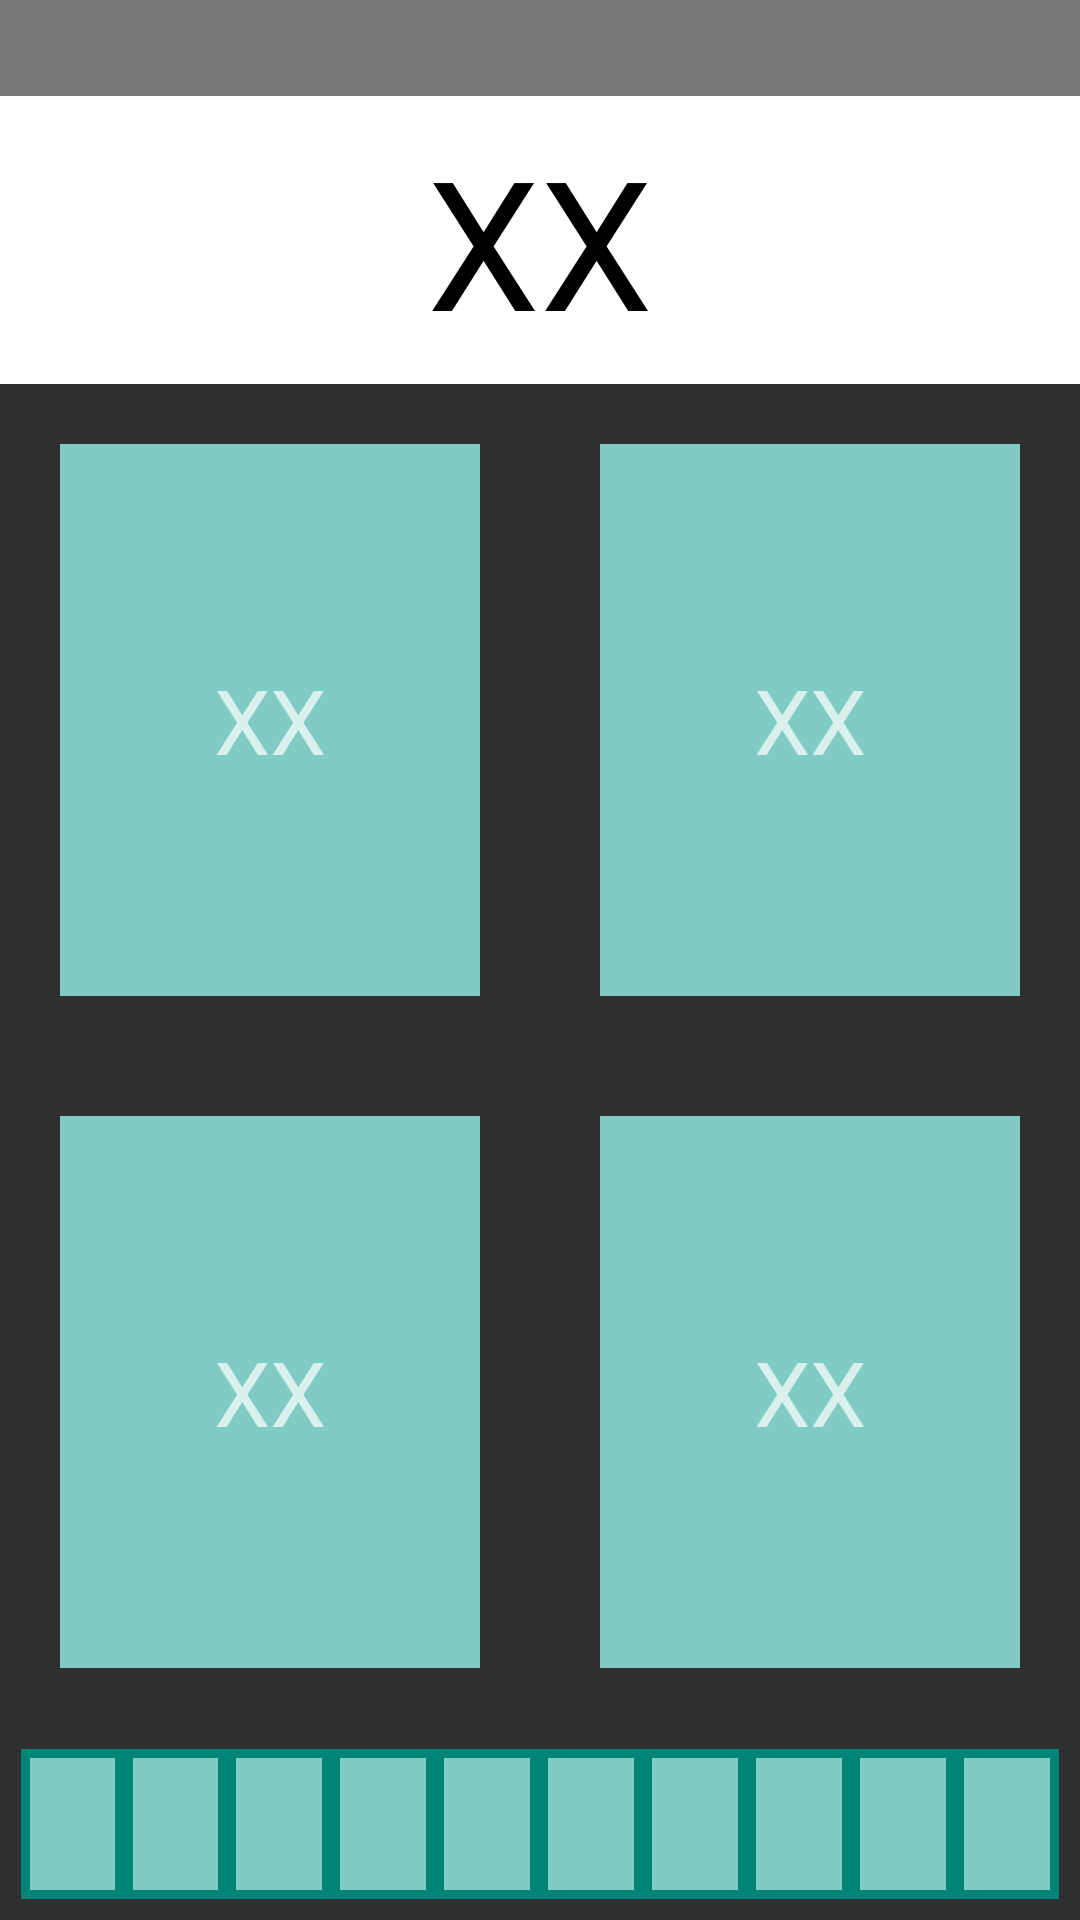

The Android layout XML behind this screen, and the referenced resources:
<!-- AndroidManifest.xml: activity theme NoActionBar -->
<!-- res/layout/activity_crunch.xml -->
<LinearLayout xmlns:android="http://schemas.android.com/apk/res/android"
    android:layout_width="match_parent"
    android:layout_height="match_parent"
    android:orientation="vertical"
    android:weightSum="10">

    <TextView
        android:id="@+id/timerView"
        android:layout_width="match_parent"
        android:layout_height="0dp"
        android:layout_weight=".5"
        android:background="@color/dim_foreground_disabled_material_dark"
        android:gravity="center"
        android:textColor="@color/abc_input_method_navigation_guard" />

    <TextView
        android:id="@+id/equationPanel"
        android:layout_width="match_parent"
        android:layout_height="0dp"
        android:layout_weight="1.5"
        android:background="@color/white"
        android:gravity="center"
        android:text="@string/x"
        android:textColor="@color/black"
        android:textSize="60sp" />


    <LinearLayout
        android:layout_width="match_parent"
        android:layout_height="0dp"
        android:layout_weight="3.5"
        android:orientation="horizontal"
        android:weightSum="2">

        <TextView
            android:id="@+id/topLeftPanel"
            android:layout_width="0dp"
            android:layout_height="match_parent"
            android:layout_weight="1"
            android:background="@drawable/border"
            android:gravity="center"
            android:onClick="panelTouched"
            android:text="@string/x"
            android:textSize="30sp" />

        <TextView
            android:id="@+id/topRightPanel"
            android:layout_width="0dp"
            android:layout_height="match_parent"
            android:layout_weight="1"
            android:background="@drawable/border"
            android:gravity="center"
            android:onClick="panelTouched"
            android:text="@string/x"
            android:textSize="30sp" />

    </LinearLayout>


    <LinearLayout
        android:layout_width="match_parent"
        android:layout_height="0dp"
        android:layout_weight="3.5"
        android:orientation="horizontal">

        <TextView
            android:id="@+id/botLeftPanel"
            android:layout_width="0dp"
            android:layout_height="match_parent"
            android:layout_weight="1"
            android:background="@drawable/border"
            android:gravity="center"
            android:onClick="panelTouched"
            android:text="@string/x"
            android:textSize="30sp" />

        <TextView
            android:id="@+id/botRightPanel"
            android:layout_width="0dp"
            android:layout_height="match_parent"
            android:layout_weight="1"
            android:background="@drawable/border"
            android:gravity="center"
            android:onClick="panelTouched"
            android:text="@string/x"
            android:textSize="30sp" />

    </LinearLayout>

    <LinearLayout
        android:layout_width="match_parent"
        android:layout_height="0dp"
        android:layout_weight="1"
        android:background="@drawable/border_thin"
        android:weightSum="10">

        <TextView
            android:id="@+id/cb0"
            android:layout_width="0dp"
            android:layout_height="match_parent"
            android:layout_marginBottom="10dp"
            android:layout_marginLeft="10dp"
            android:layout_marginRight="3dp"
            android:layout_marginTop="10dp"
            android:layout_weight="1"
            android:background="@color/accent_material_dark" />

        <TextView
            android:id="@+id/cb1"
            android:layout_width="0dp"
            android:layout_height="match_parent"
            android:layout_marginBottom="10dp"
            android:layout_marginLeft="3dp"
            android:layout_marginRight="3dp"
            android:layout_marginTop="10dp"
            android:layout_weight="1"
            android:background="@color/accent_material_dark" />

        <TextView
            android:id="@+id/cb2"
            android:layout_width="0dp"
            android:layout_height="match_parent"
            android:layout_marginBottom="10dp"
            android:layout_marginLeft="3dp"
            android:layout_marginRight="3dp"
            android:layout_marginTop="10dp"
            android:layout_weight="1"
            android:background="@color/accent_material_dark" />

        <TextView
            android:id="@+id/cb3"
            android:layout_width="0dp"
            android:layout_height="match_parent"
            android:layout_marginBottom="10dp"
            android:layout_marginLeft="3dp"
            android:layout_marginRight="3dp"
            android:layout_marginTop="10dp"
            android:layout_weight="1"
            android:background="@color/accent_material_dark" />

        <TextView
            android:id="@+id/cb4"
            android:layout_width="0dp"
            android:layout_height="match_parent"
            android:layout_marginBottom="10dp"
            android:layout_marginLeft="3dp"
            android:layout_marginRight="3dp"
            android:layout_marginTop="10dp"
            android:layout_weight="1"
            android:background="@color/accent_material_dark" />

        <TextView
            android:id="@+id/cb5"
            android:layout_width="0dp"
            android:layout_height="match_parent"
            android:layout_marginBottom="10dp"
            android:layout_marginLeft="3dp"
            android:layout_marginRight="3dp"
            android:layout_marginTop="10dp"
            android:layout_weight="1"
            android:background="@color/accent_material_dark" />

        <TextView
            android:id="@+id/cb6"
            android:layout_width="0dp"
            android:layout_height="match_parent"
            android:layout_marginBottom="10dp"
            android:layout_marginLeft="3dp"
            android:layout_marginRight="3dp"
            android:layout_marginTop="10dp"
            android:layout_weight="1"
            android:background="@color/accent_material_dark" />

        <TextView
            android:id="@+id/cb7"
            android:layout_width="0dp"
            android:layout_height="match_parent"
            android:layout_marginBottom="10dp"
            android:layout_marginLeft="3dp"
            android:layout_marginRight="3dp"
            android:layout_marginTop="10dp"
            android:layout_weight="1"
            android:background="@color/accent_material_dark" />

        <TextView
            android:id="@+id/cb8"
            android:layout_width="0dp"
            android:layout_height="match_parent"
            android:layout_marginBottom="10dp"
            android:layout_marginLeft="3dp"
            android:layout_marginRight="3dp"
            android:layout_marginTop="10dp"
            android:layout_weight="1"
            android:background="@color/accent_material_dark" />

        <TextView
            android:id="@+id/cb9"
            android:layout_width="0dp"
            android:layout_height="match_parent"
            android:layout_marginBottom="10dp"
            android:layout_marginLeft="3dp"
            android:layout_marginRight="10dp"
            android:layout_marginTop="10dp"
            android:layout_weight="1"
            android:background="@color/accent_material_dark" />


    </LinearLayout>


</LinearLayout>
<!-- resources referenced by this layout -->
<resources>
  <color name="black">#000000</color>
  <color name="white">#ffffff</color>
  <!-- drawable border (drawable) -->
  <?xml version="1.0" encoding="utf-8"?>
  <shape xmlns:android="http://schemas.android.com/apk/res/android"
      android:shape="rectangle">
  
      <solid android:color="@color/accent_material_dark"></solid>
  
      <stroke
          android:width="20dp"
          android:color="@color/abc_background_cache_hint_selector_material_dark"></stroke>
  </shape>
  <!-- drawable border_thin (drawable) -->
  <?xml version="1.0" encoding="utf-8"?>
  <shape xmlns:android="http://schemas.android.com/apk/res/android"
      android:shape="rectangle">
  
      <solid android:color="@color/accent_material_light"></solid>
  
      <stroke
          android:width="7dp"
          android:color="@color/abc_background_cache_hint_selector_material_dark"></stroke>
  </shape>
  <string name="x">XX</string>
  <style name="NoActionBar" parent="Theme.AppCompat.Light.NoActionBar" />
</resources>
